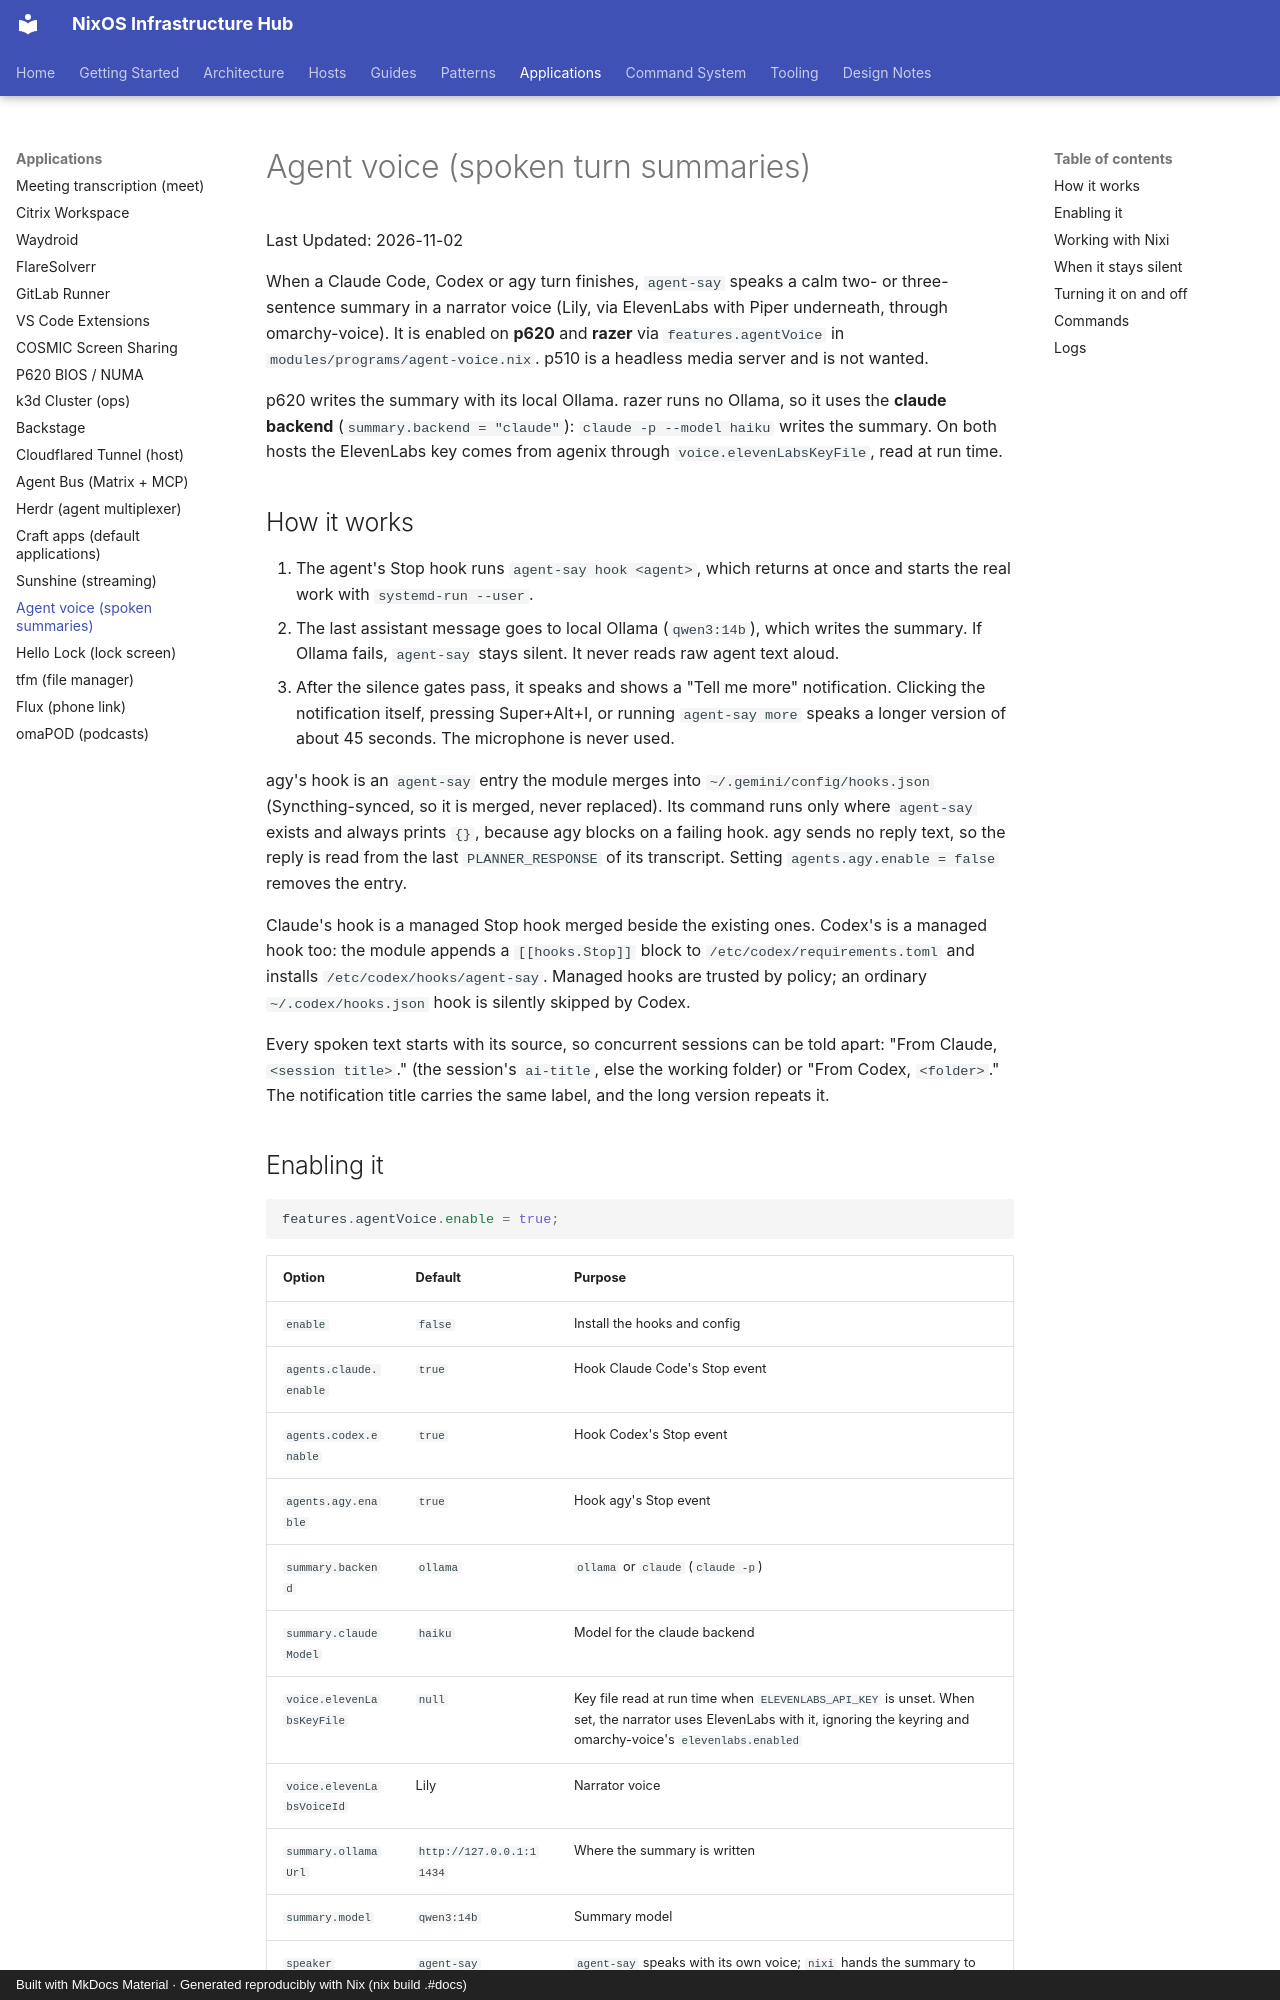

repository: olafkfreund/nixos_config · page: applications/agent-voice/index.html · generator: mkdocs · copyright: Built with MkDocs Material · Generated reproducibly with Nix (nix build .#docs)

# Agent voice (spoken turn summaries)

Last Updated: 2026-11-02

When a Claude Code, Codex or agy turn finishes, `agent-say` speaks a calm two- or
three-sentence summary in a narrator voice (Lily, via ElevenLabs with Piper
underneath, through omarchy-voice). It is enabled on **p620** and **razer**
via `features.agentVoice` in `modules/programs/agent-voice.nix`. p510 is a
headless media server and is not wanted.

p620 writes the summary with its local Ollama. razer runs no Ollama, so it uses
the **claude backend** (`summary.backend = "claude"`): `claude -p --model haiku`
writes the summary. On both hosts the ElevenLabs key comes from agenix through
`voice.elevenLabsKeyFile`, read at run time.

## How it works

1. The agent's Stop hook runs `agent-say hook <agent>`, which returns at once
   and starts the real work with `systemd-run --user`.
2. The last assistant message goes to local Ollama (`qwen3:14b`), which writes
   the summary. If Ollama fails, `agent-say` stays silent. It never reads raw
   agent text aloud.
3. After the silence gates pass, it speaks and shows a "Tell me more"
   notification. Clicking the notification itself, pressing Super+Alt+I, or running
   `agent-say more` speaks a longer
   version of about 45 seconds. The microphone is never used.

agy's hook is an `agent-say` entry the module merges into
`~/.gemini/config/hooks.json` (Syncthing-synced, so it is merged, never
replaced). Its command runs only where `agent-say` exists and always prints
`{}`, because agy blocks on a failing hook. agy sends no reply text, so the
reply is read from the last `PLANNER_RESPONSE` of its transcript. Setting
`agents.agy.enable = false` removes the entry.

Claude's hook is a managed Stop hook merged beside the existing ones. Codex's is
a managed hook too: the module appends a `[[hooks.Stop]]` block to
`/etc/codex/requirements.toml` and installs `/etc/codex/hooks/agent-say`.
Managed hooks are trusted by policy; an ordinary `~/.codex/hooks.json` hook is
silently skipped by Codex.

Every spoken text starts with its source, so concurrent sessions can be told
apart: "From Claude, `<session title>`." (the session's `ai-title`, else the
working folder) or "From Codex, `<folder>`." The notification title carries the
same label, and the long version repeats it.
